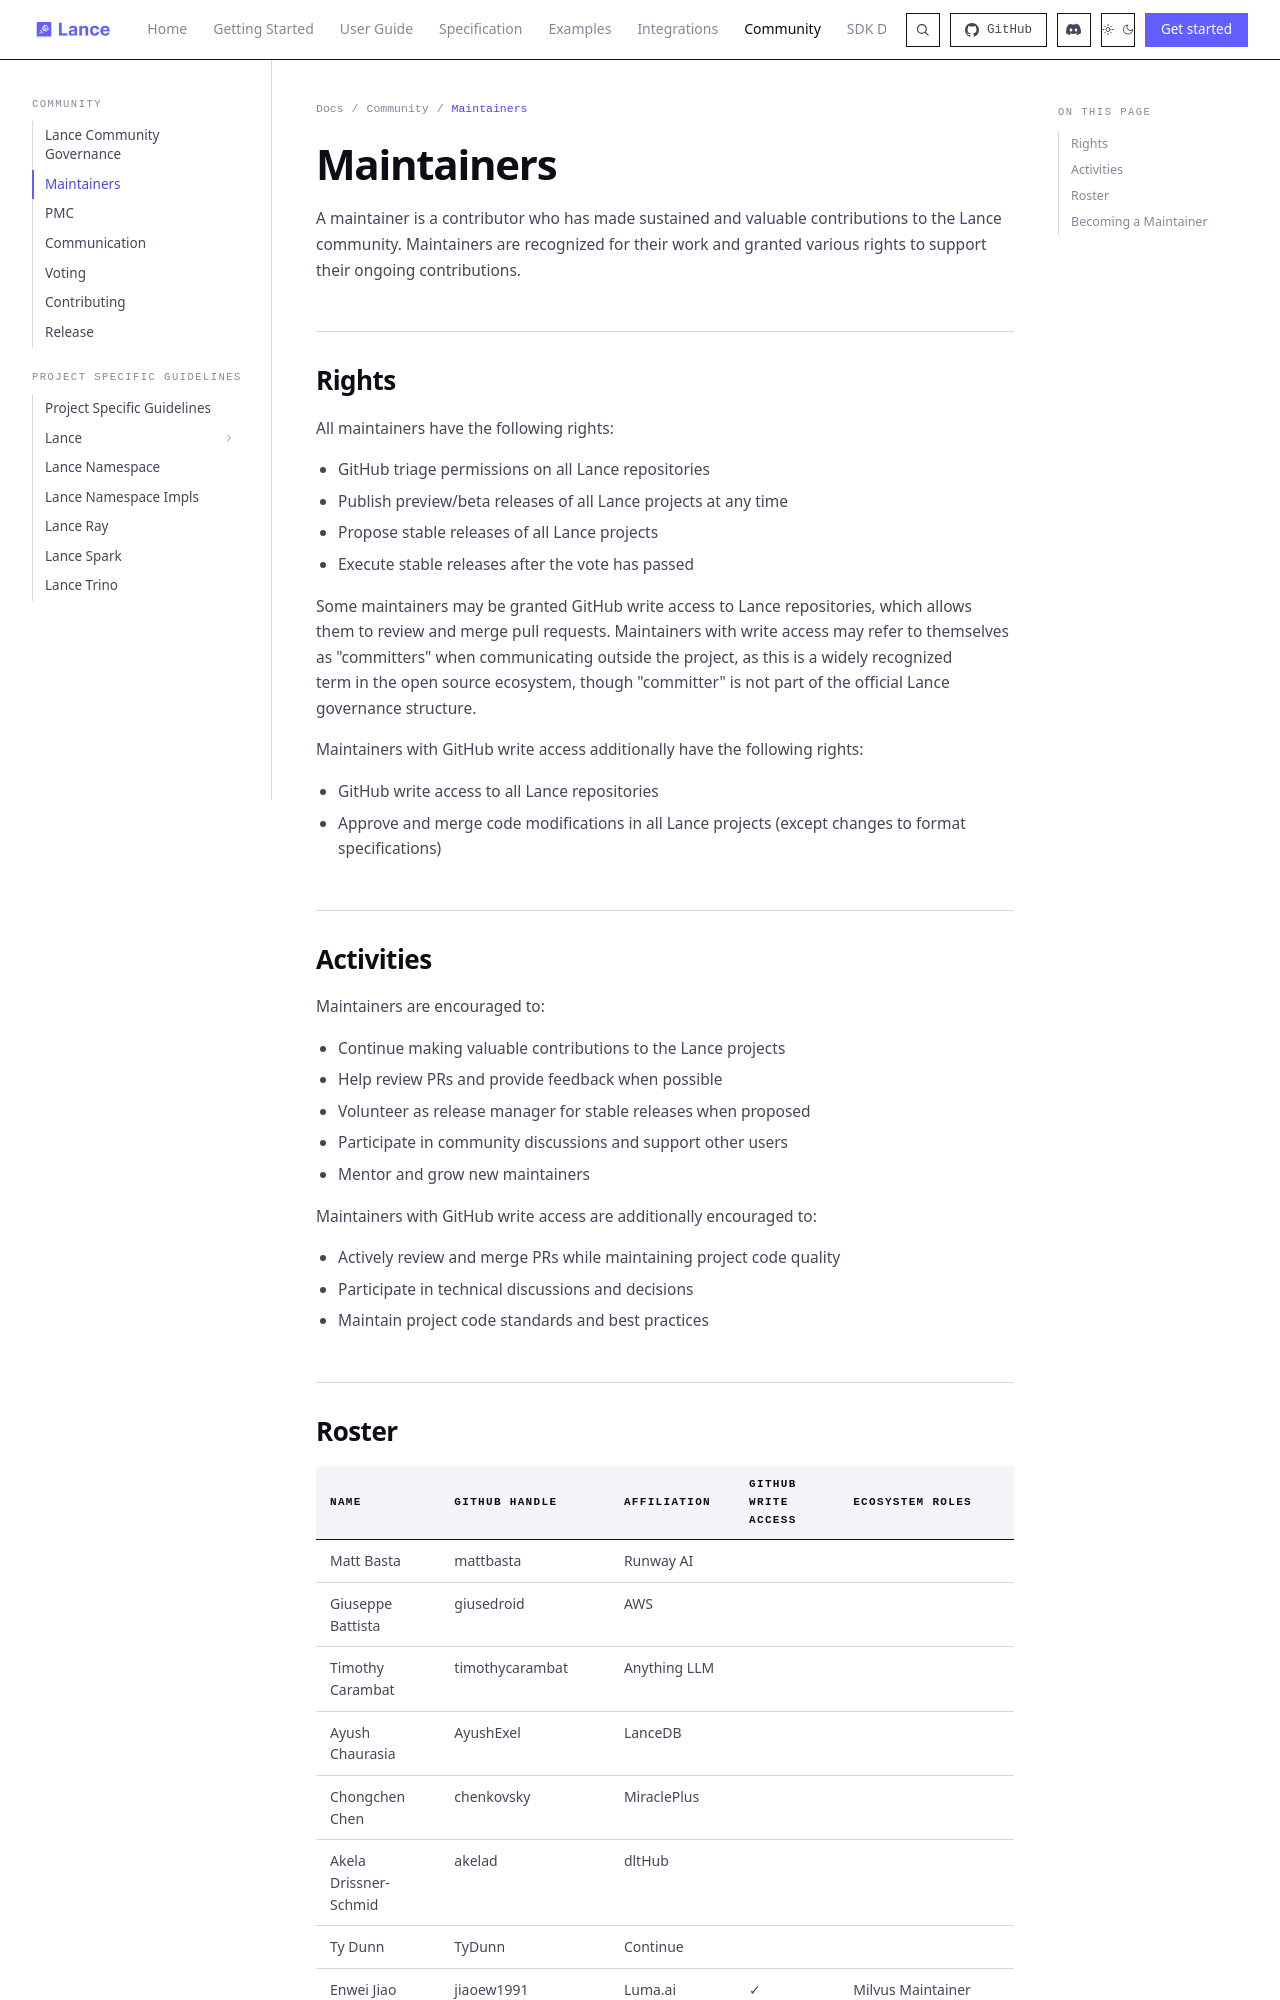

repository: dovel-pr17-validation/pr17r65-cargo-lance · page: community/maintainers/index.html · generator: mkdocs

# Maintainers

A maintainer is a contributor who has made sustained and valuable contributions to the Lance community.
Maintainers are recognized for their work and granted various rights to support their ongoing contributions.

## Rights

All maintainers have the following rights:

- GitHub triage permissions on all Lance repositories
- Publish preview/beta releases of all Lance projects at any time
- Propose stable releases of all Lance projects
- Execute stable releases after the vote has passed

Some maintainers may be granted GitHub write access to Lance repositories, which allows them to review and merge pull requests.
Maintainers with write access may refer to themselves as "committers" when communicating outside the project,
as this is a widely recognized term in the open source ecosystem,
though "committer" is not part of the official Lance governance structure.

Maintainers with GitHub write access additionally have the following rights:

- GitHub write access to all Lance repositories
- Approve and merge code modifications in all Lance projects (except changes to format specifications)

## Activities

Maintainers are encouraged to:

- Continue making valuable contributions to the Lance projects
- Help review PRs and provide feedback when possible
- Volunteer as release manager for stable releases when proposed
- Participate in community discussions and support other users
- Mentor and grow new maintainers

Maintainers with GitHub write access are additionally encouraged to:

- Actively review and merge PRs while maintaining project code quality
- Participate in technical discussions and decisions
- Maintain project code standards and best practices
